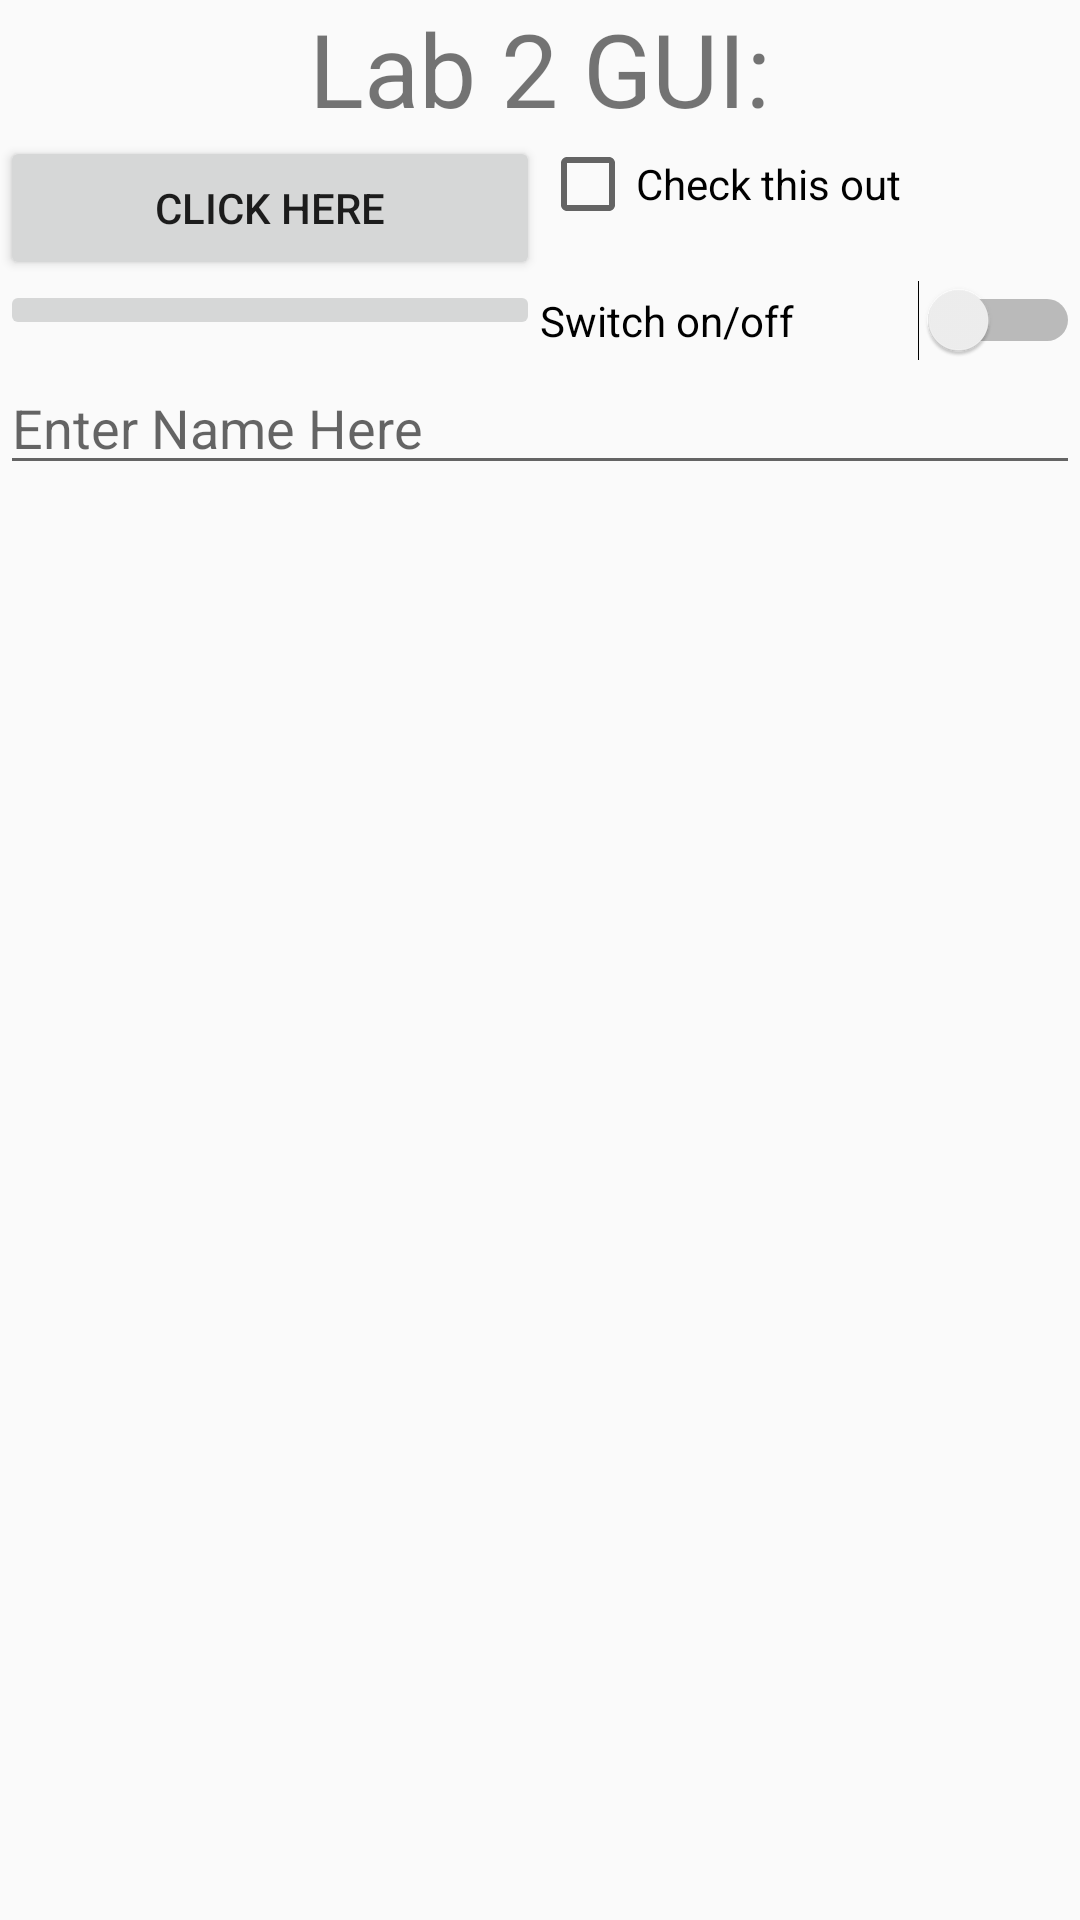

Reconstruct the res/layout file that produces this screen, plus the resources it refers to.
<!-- AndroidManifest.xml: application theme Theme.AndroidLabs -->
<!-- res/layout/activity_main.xml -->
<?xml version="1.0" encoding="utf-8"?>
<LinearLayout xmlns:android="http://schemas.android.com/apk/res/android"
    xmlns:app="http://schemas.android.com/apk/res-auto"
    xmlns:tools="http://schemas.android.com/tools"
    android:layout_width="match_parent"
    android:layout_height="match_parent"
    android:orientation="vertical"
    tools:context=".MainActivity"
    >

    <TextView
        android:layout_width="match_parent"
        android:layout_height="wrap_content"
        android:text="@string/hello_message"
        android:textAlignment="center"
        android:textSize="34sp"
        app:layout_constraintBottom_toBottomOf="parent"
        app:layout_constraintEnd_toEndOf="parent"
        app:layout_constraintStart_toStartOf="parent"
        app:layout_constraintTop_toTopOf="parent" />

    <LinearLayout
        android:layout_width="match_parent"
        android:layout_height="wrap_content"
        android:orientation="horizontal">


        <Button
            android:id="@+id/button"
            android:layout_width="match_parent"
            android:layout_height="wrap_content"
            android:layout_gravity="fill"
            android:layout_weight="1"
            android:text="@string/ButtonText" />

        <CheckBox
            android:id="@+id/checkbox"
            android:layout_width="match_parent"
            android:layout_height="wrap_content"
            android:layout_gravity="fill"
            android:layout_weight="1"
            android:text="@string/CheckBoxText" />
    </LinearLayout>

    <LinearLayout
        android:layout_width="match_parent"
        android:layout_height="wrap_content"
        android:orientation="horizontal">


        <ImageButton
            android:layout_width="match_parent"
            android:layout_height="wrap_content"
            android:layout_gravity="fill"
            android:layout_weight="1"
            android:src="@drawable/flag" />

        <Switch
            android:id="@+id/switch1"
            android:layout_width="match_parent"
            android:layout_height="wrap_content"
            android:layout_gravity="fill"
            android:layout_weight="1"
            android:text="@string/switch_text" />

    </LinearLayout>

    <EditText
        android:layout_width="match_parent"
        android:layout_height="wrap_content"
        android:hint="@string/hint_text"
        android:inputType="textPersonName" />

</LinearLayout>
<!-- resources referenced by this layout -->
<resources>
  <string name="ButtonText">click here</string>
  <string name="CheckBoxText">Check this out</string>
  <string name="hello_message">Lab 2 GUI:</string>
  <string name="hint_text">Enter Name Here</string>
  <string name="switch_text">Switch on/off</string>
  <style name="Theme.AndroidLabs" parent="Theme.AppCompat.Light.NoActionBar">
  
          
          <item name="colorPrimary">@color/purple_500</item>
          <item name="colorPrimaryVariant">@color/purple_700</item>
          <item name="colorOnPrimary">@color/white</item>
          
          <item name="colorSecondary">@color/teal_200</item>
          <item name="colorSecondaryVariant">@color/teal_700</item>
          <item name="colorOnSecondary">@color/black</item>
          
          <item name="android:statusBarColor" tools:targetApi="l">?attr/colorPrimaryVariant</item>
          
      </style>
  <!-- not gathered from this repository: default colours our renderer supplied (Android Studio template values) -->
  <color name="purple_500">#FF6200EE</color>
  <color name="purple_700">#FF3700B3</color>
  <color name="teal_200">#FF03DAC5</color>
  <color name="teal_700">#FF018786</color>
  <color name="black">#FF000000</color>
  <color name="white">#FFFFFFFF</color>
</resources>
